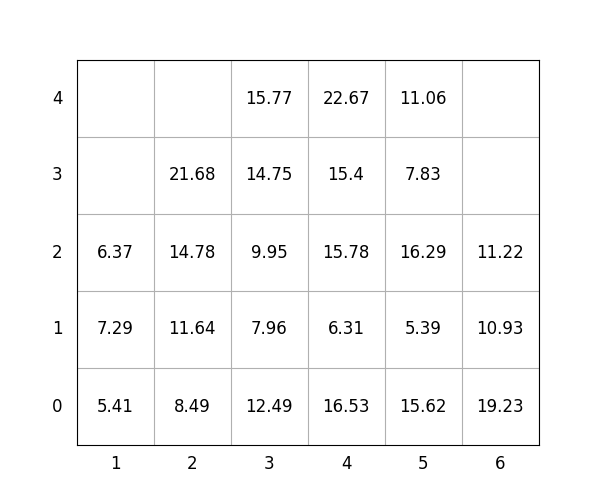

The file beside this chart, header and first rows:
idx, loc_x, loc_y, loc_z, weight, group, score, seq, reloc, size(ft)
1, 2, 0, 0, 8.49, 0, 8.49, 1, 0, 20
2, 4, 0, 0, 16.53, 0, 16.53, 2, 0, 20
3, 6, 0, 0, 19.23, 1, 119.2, 3, 0, 20
4, 4, 0, 1, 6.31, 1, 106.3, 4, 0, 20
5, 5, 0, 0, 15.62, 0, 15.62, 5, 0, 20
6, 4, 0, 2, 15.78, 1, 115.8, 6, 0, 20
7, 4, 0, 3, 15.4, 3, 315.4, 7, 0, 20
8, 5, 0, 1, 5.39, 1, 105.4, 8, 0, 20
9, 5, 0, 2, 16.29, 2, 216.3, 9, 0, 20
10, 3, 0, 0, 12.49, 0, 12.49, 10, 0, 20
11, 3, 0, 1, 7.96, 1, 108, 11, 0, 20
12, 3, 0, 2, 9.95, 1, 110, 12, 0, 20
13, 5, 0, 3, 7.83, 3, 307.8, 13, 0, 20
14, 5, 0, 4, 11.06, 3, 311.1, 14, 0, 20
15, 2, 0, 1, 11.64, 0, 11.64, 15, 0, 20
16, 6, 0, 1, 10.93, 3, 310.9, 16, 0, 20
17, 1, 0, 0, 5.41, 0, 5.41, 17, 0, 20
18, 3, 0, 3, 14.75, 1, 114.8, 18, 0, 20
19, 6, 0, 2, 11.22, 3, 311.2, 19, 0, 20
20, 3, 0, 4, 15.77, 2, 215.8, 20, 0, 20
21, 2, 0, 2, 14.78, 0, 14.78, 21, 0, 20
22, 1, 0, 1, 7.29, 0, 7.29, 22, 1.0, 20
23, 2, 0, 3, 21.68, 2, 221.7, 23, 0, 20
24, 1, 0, 2, 6.37, 0, 6.37, 24, 1.0, 20
25, 4, 0, 4, 22.67, 3, 322.7, 25, 0, 20
